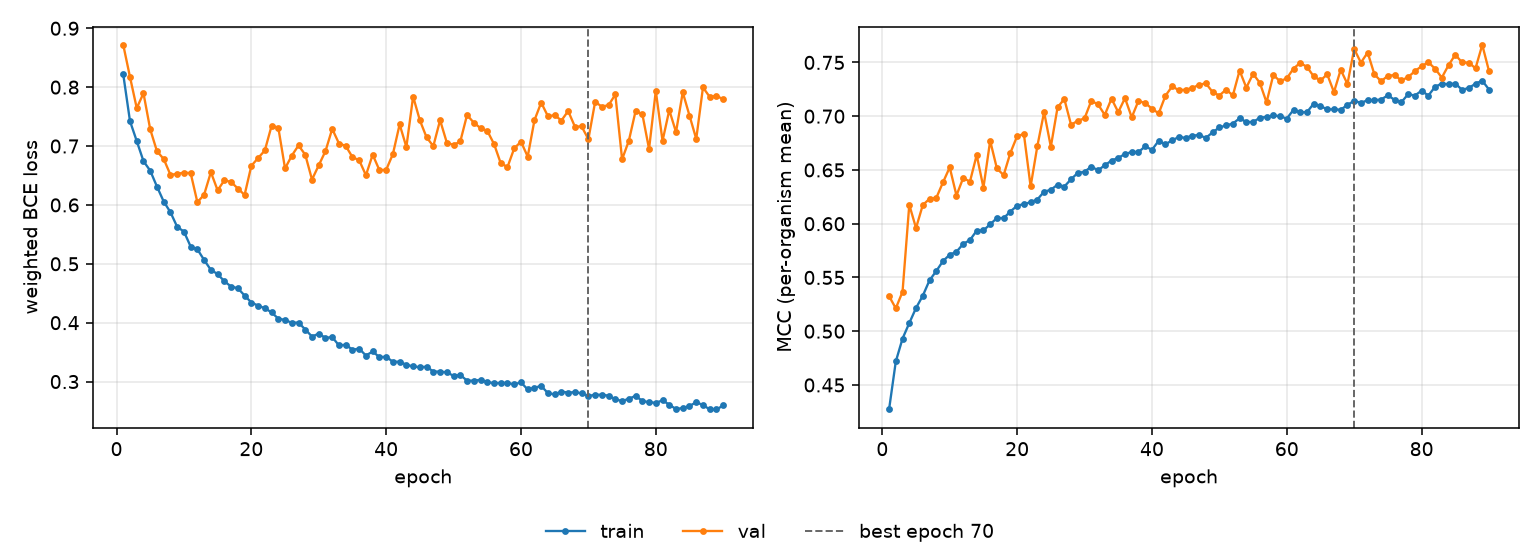

Data behind this chart, as committed beside it:
epoch, tr_loss, vl_loss, tr_mcc, vl_mcc, is_best
1, 0.8216, 0.8717, 0.4272, 0.5326, False
2, 0.7423, 0.8172, 0.4718, 0.5213, False
3, 0.7085, 0.7645, 0.4931, 0.5367, False
4, 0.6743, 0.7896, 0.5075, 0.6176, False
5, 0.6581, 0.7284, 0.5216, 0.596, False
6, 0.6311, 0.6912, 0.5329, 0.6173, False
7, 0.6058, 0.678, 0.5473, 0.6231, False
8, 0.5876, 0.6512, 0.5559, 0.6239, False
9, 0.5628, 0.6527, 0.5652, 0.6384, False
10, 0.5547, 0.6549, 0.5712, 0.6524, False
11, 0.5292, 0.654, 0.5738, 0.6262, False
12, 0.5246, 0.6044, 0.5812, 0.6426, False
13, 0.5064, 0.6176, 0.5848, 0.6391, False
14, 0.4896, 0.6556, 0.5935, 0.6639, False
15, 0.4826, 0.6248, 0.5938, 0.6336, False
16, 0.4702, 0.642, 0.5994, 0.6771, False
17, 0.4614, 0.6389, 0.6053, 0.6513, False
18, 0.4585, 0.6279, 0.6052, 0.6452, False
19, 0.4461, 0.6169, 0.6113, 0.6659, False
20, 0.4343, 0.6664, 0.6168, 0.6814, False
21, 0.429, 0.6796, 0.6182, 0.6834, False
22, 0.4245, 0.6925, 0.62, 0.6346, False
23, 0.4176, 0.7341, 0.6225, 0.6722, False
24, 0.4068, 0.7314, 0.6298, 0.7038, False
25, 0.4047, 0.6619, 0.6315, 0.6715, False
26, 0.3998, 0.6837, 0.6363, 0.7083, False
27, 0.4003, 0.7011, 0.6345, 0.716, False
28, 0.3884, 0.6852, 0.6413, 0.692, False
29, 0.3765, 0.6431, 0.6473, 0.6958, False
30, 0.3814, 0.6673, 0.6482, 0.698, False
31, 0.3742, 0.6914, 0.6532, 0.7143, False
32, 0.3756, 0.7291, 0.6496, 0.711, False
33, 0.3613, 0.7043, 0.6543, 0.7012, False
34, 0.3626, 0.7002, 0.6587, 0.7163, False
35, 0.3541, 0.6813, 0.6612, 0.7038, False
36, 0.3559, 0.6758, 0.6649, 0.7168, False
37, 0.3442, 0.6505, 0.6666, 0.699, False
38, 0.3511, 0.6853, 0.6666, 0.7143, False
39, 0.3415, 0.6592, 0.6719, 0.7121, False
40, 0.3422, 0.6596, 0.6687, 0.7071, False
41, 0.3336, 0.6863, 0.6771, 0.7025, False
42, 0.3338, 0.7367, 0.6738, 0.719, False
43, 0.3285, 0.6983, 0.6776, 0.7278, False
44, 0.3258, 0.784, 0.6806, 0.7241, False
45, 0.3244, 0.7437, 0.6798, 0.7247, False
46, 0.3252, 0.7146, 0.682, 0.7262, False
47, 0.317, 0.6999, 0.6824, 0.7293, False
48, 0.3169, 0.7439, 0.6798, 0.7305, False
49, 0.3157, 0.7058, 0.685, 0.7224, False
50, 0.3097, 0.7018, 0.6895, 0.7192, False
51, 0.3111, 0.7078, 0.6914, 0.7248, False
52, 0.3017, 0.7527, 0.6931, 0.7193, False
53, 0.3015, 0.7397, 0.698, 0.7424, False
54, 0.3029, 0.7304, 0.6946, 0.7266, False
55, 0.2992, 0.7258, 0.6946, 0.7394, False
56, 0.2973, 0.7035, 0.6985, 0.7311, False
57, 0.2977, 0.6708, 0.6994, 0.7128, False
58, 0.2976, 0.6643, 0.7007, 0.7383, False
59, 0.2953, 0.6961, 0.6999, 0.7326, False
60, 0.2987, 0.7074, 0.6978, 0.7351, False
... 30 more rows
